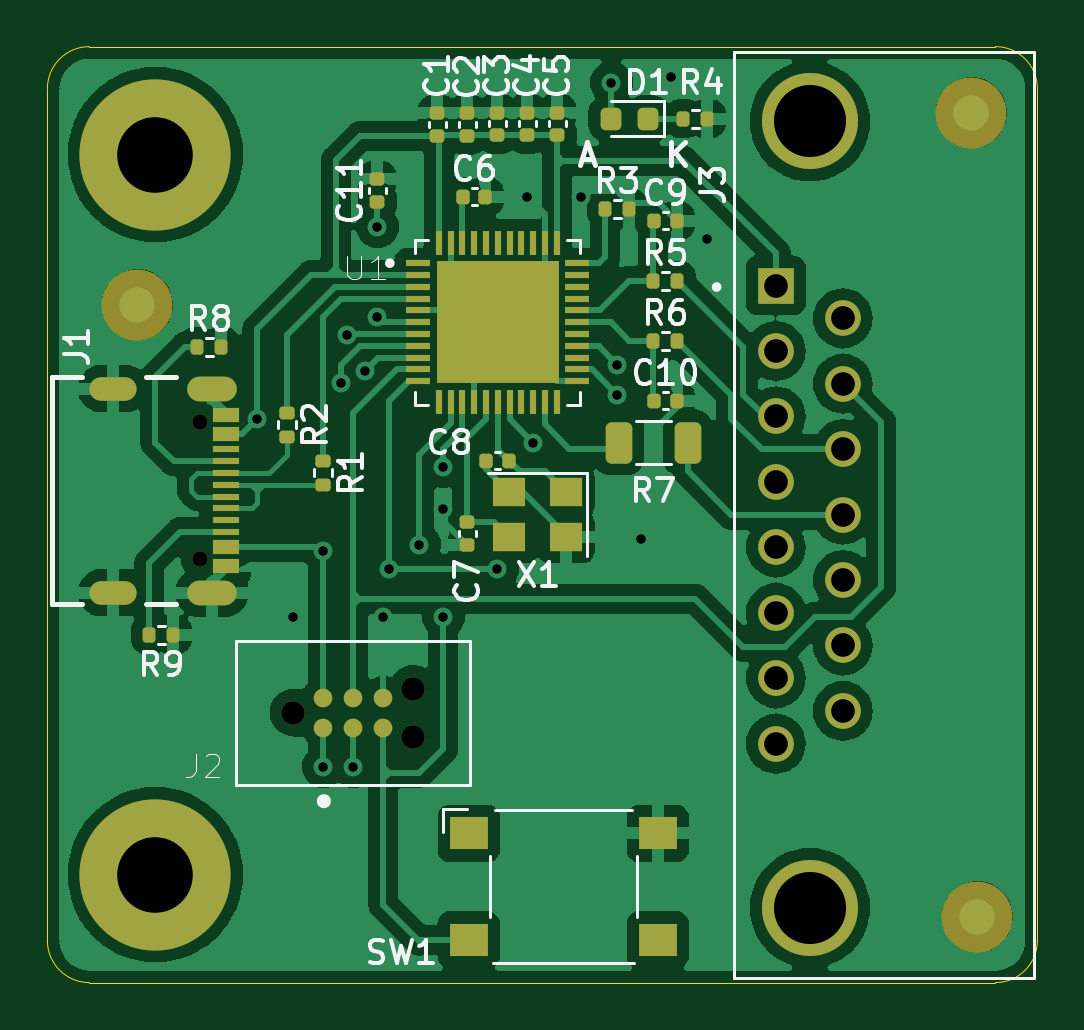
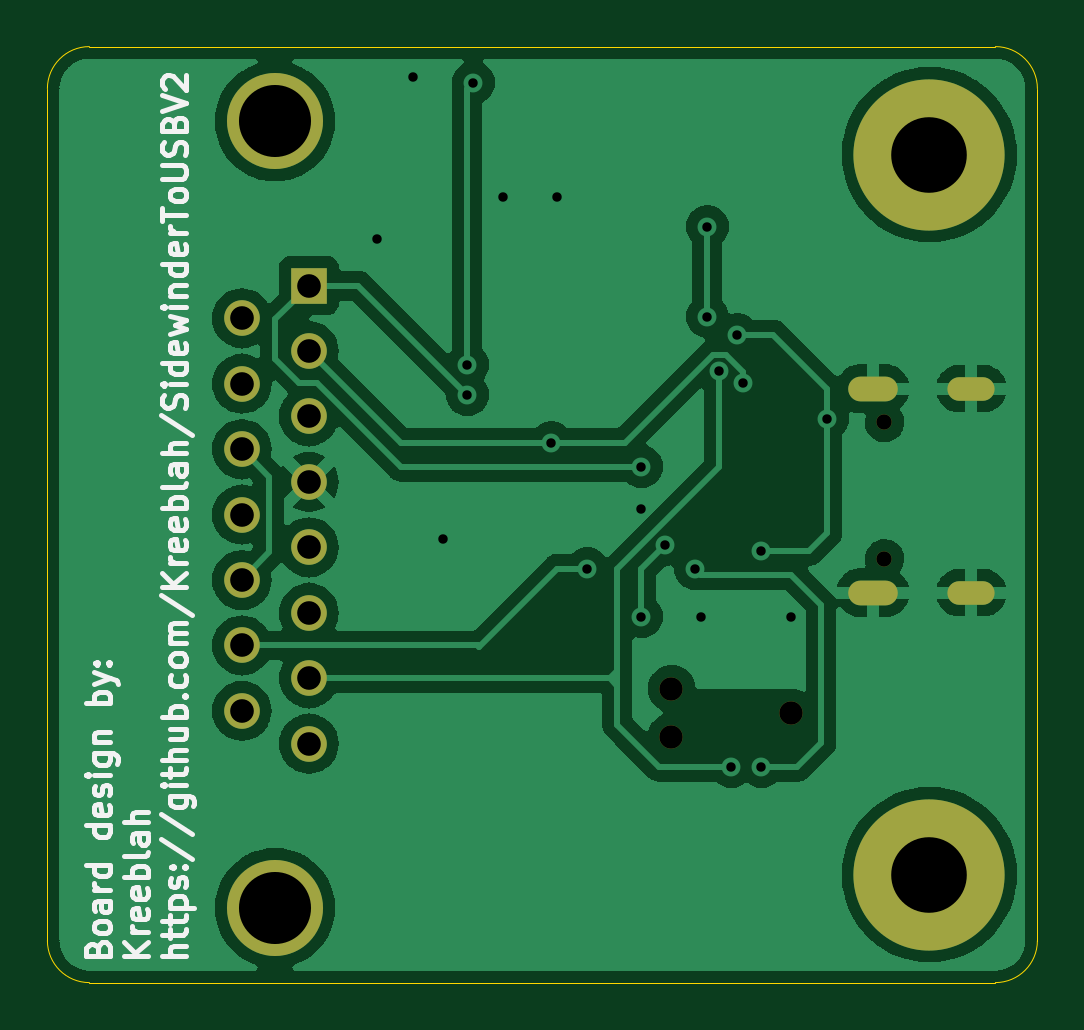
Circuit board: 11 layer files. Board 41.9 x 39.6 mm.
- bottom_copper: 3DProUsb-B_Cu.gbr (89009 bytes)
- bottom_mask: 3DProUsb-B_Mask.gbr (1573 bytes)
- paste: 3DProUsb-B_Paste.gbr (499 bytes)
- bottom_silk: 3DProUsb-B_Silkscreen.gbr (19102 bytes)
- outline: 3DProUsb-Edge_Cuts.gbr (1037 bytes)
- top_copper: 3DProUsb-F_Cu.gbr (159275 bytes)
- top_mask: 3DProUsb-F_Mask.gbr (7073 bytes)
- paste: 3DProUsb-F_Paste.gbr (6651 bytes)
- top_silk: 3DProUsb-F_Silkscreen.gbr (23107 bytes)
- drill: 3DProUsb-NPTH.drl (497 bytes)
- drill: 3DProUsb-PTH.drl (1396 bytes)

=== bottom_copper: 3DProUsb-B_Cu.gbr (89009 bytes, source omitted) ===
=== bottom_mask: 3DProUsb-B_Mask.gbr ===
G04 #@! TF.GenerationSoftware,KiCad,Pcbnew,(6.0.7-1)-1*
G04 #@! TF.CreationDate,2022-09-17T19:41:31-07:00*
G04 #@! TF.ProjectId,3DProUsb,33445072-6f55-4736-922e-6b696361645f,rev?*
G04 #@! TF.SameCoordinates,Original*
G04 #@! TF.FileFunction,Soldermask,Bot*
G04 #@! TF.FilePolarity,Negative*
%FSLAX46Y46*%
G04 Gerber Fmt 4.6, Leading zero omitted, Abs format (unit mm)*
G04 Created by KiCad (PCBNEW (6.0.7-1)-1) date 2022-09-17 19:41:31*
%MOMM*%
%LPD*%
G01*
G04 APERTURE LIST*
%ADD10R,1.508000X1.508000*%
%ADD11C,1.508000*%
%ADD12C,4.066000*%
%ADD13C,6.400000*%
%ADD14C,0.991000*%
%ADD15C,0.650000*%
%ADD16O,2.100000X1.050000*%
%ADD17O,2.000000X1.000000*%
G04 APERTURE END LIST*
D10*
G04 #@! TO.C,J3*
X96370000Y-77173000D03*
D11*
X96370000Y-79943000D03*
X96370000Y-82713000D03*
X96370000Y-85483000D03*
X96370000Y-88253000D03*
X96370000Y-91023000D03*
X96370000Y-93793000D03*
X96370000Y-96563000D03*
X99210000Y-78558000D03*
X99210000Y-81328000D03*
X99210000Y-84098000D03*
X99210000Y-86868000D03*
X99210000Y-89638000D03*
X99210000Y-92408000D03*
X99210000Y-95178000D03*
D12*
X97810000Y-103518000D03*
X97810000Y-70218000D03*
G04 #@! TD*
D13*
G04 #@! TO.C,REF\u002A\u002A*
X70104000Y-71628000D03*
G04 #@! TD*
G04 #@! TO.C,REF\u002A\u002A*
X70104000Y-102108000D03*
G04 #@! TD*
D14*
G04 #@! TO.C,J2*
X75946000Y-95250000D03*
X81026000Y-96266000D03*
X81026000Y-94234000D03*
G04 #@! TD*
D15*
G04 #@! TO.C,J1*
X72006000Y-82962000D03*
X72006000Y-88742000D03*
D16*
X72506000Y-81532000D03*
D17*
X68326000Y-81532000D03*
X68326000Y-90172000D03*
D16*
X72506000Y-90172000D03*
G04 #@! TD*
M02*

=== paste: 3DProUsb-B_Paste.gbr ===
G04 #@! TF.GenerationSoftware,KiCad,Pcbnew,(6.0.7-1)-1*
G04 #@! TF.CreationDate,2022-09-17T19:41:31-07:00*
G04 #@! TF.ProjectId,3DProUsb,33445072-6f55-4736-922e-6b696361645f,rev?*
G04 #@! TF.SameCoordinates,Original*
G04 #@! TF.FileFunction,Paste,Bot*
G04 #@! TF.FilePolarity,Positive*
%FSLAX46Y46*%
G04 Gerber Fmt 4.6, Leading zero omitted, Abs format (unit mm)*
G04 Created by KiCad (PCBNEW (6.0.7-1)-1) date 2022-09-17 19:41:31*
%MOMM*%
%LPD*%
G01*
G04 APERTURE LIST*
G04 APERTURE END LIST*
M02*

=== bottom_silk: 3DProUsb-B_Silkscreen.gbr (19102 bytes, source omitted) ===
=== outline: 3DProUsb-Edge_Cuts.gbr ===
G04 #@! TF.GenerationSoftware,KiCad,Pcbnew,(6.0.7-1)-1*
G04 #@! TF.CreationDate,2022-09-17T19:41:31-07:00*
G04 #@! TF.ProjectId,3DProUsb,33445072-6f55-4736-922e-6b696361645f,rev?*
G04 #@! TF.SameCoordinates,Original*
G04 #@! TF.FileFunction,Profile,NP*
%FSLAX46Y46*%
G04 Gerber Fmt 4.6, Leading zero omitted, Abs format (unit mm)*
G04 Created by KiCad (PCBNEW (6.0.7-1)-1) date 2022-09-17 19:41:31*
%MOMM*%
%LPD*%
G01*
G04 APERTURE LIST*
G04 #@! TA.AperFunction,Profile*
%ADD10C,0.050000*%
G04 #@! TD*
G04 APERTURE END LIST*
D10*
X67310000Y-106680000D02*
X105664000Y-106680000D01*
X67310000Y-67056000D02*
X105664000Y-67056000D01*
X107442000Y-68834000D02*
X107442000Y-104902000D01*
X65532000Y-104902000D02*
X65532000Y-68834000D01*
X107442000Y-68834000D02*
G75*
G03*
X105664000Y-67056000I-1778000J0D01*
G01*
X65532000Y-104902000D02*
G75*
G03*
X67310000Y-106680000I1778000J0D01*
G01*
X105664000Y-106680000D02*
G75*
G03*
X107442000Y-104902000I0J1778000D01*
G01*
X67310000Y-67056000D02*
G75*
G03*
X65532000Y-68834000I0J-1778000D01*
G01*
M02*

=== top_copper: 3DProUsb-F_Cu.gbr (159275 bytes, source omitted) ===
=== top_mask: 3DProUsb-F_Mask.gbr (7073 bytes, source omitted) ===
=== paste: 3DProUsb-F_Paste.gbr (6651 bytes, source omitted) ===
=== top_silk: 3DProUsb-F_Silkscreen.gbr (23107 bytes, source omitted) ===
=== drill: 3DProUsb-NPTH.drl ===
M48
; DRILL file {KiCad (6.0.7-1)-1} date Saturday, September 17, 2022 at 07:41:34 PM
; FORMAT={-:-/ absolute / inch / decimal}
; #@! TF.CreationDate,2022-09-17T19:41:34-07:00
; #@! TF.GenerationSoftware,Kicad,Pcbnew,(6.0.7-1)-1
; #@! TF.FileFunction,NonPlated,1,2,NPTH
FMAT,2
INCH
; #@! TA.AperFunction,NonPlated,NPTH,ComponentDrill
T1C0.0256
; #@! TA.AperFunction,NonPlated,NPTH,ComponentDrill
T2C0.0390
%
G90
G05
T1
X2.8349Y-3.2662
X2.8349Y-3.4938
T2
X2.99Y-3.75
X3.19Y-3.71
X3.19Y-3.79
T0
M30

=== drill: 3DProUsb-PTH.drl ===
M48
; DRILL file {KiCad (6.0.7-1)-1} date Saturday, September 17, 2022 at 07:41:34 PM
; FORMAT={-:-/ absolute / inch / decimal}
; #@! TF.CreationDate,2022-09-17T19:41:34-07:00
; #@! TF.GenerationSoftware,Kicad,Pcbnew,(6.0.7-1)-1
; #@! TF.FileFunction,Plated,1,2,PTH
FMAT,2
INCH
; #@! TA.AperFunction,Plated,PTH,ViaDrill
T1C0.0157
; #@! TA.AperFunction,Plated,PTH,ComponentDrill
T2C0.0236
; #@! TA.AperFunction,Plated,PTH,ComponentDrill
T3C0.0394
; #@! TA.AperFunction,Plated,PTH,ComponentDrill
T4C0.1201
; #@! TA.AperFunction,Plated,PTH,ComponentDrill
T5C0.1260
%
G90
G05
T1
X2.93Y-3.26
X2.99Y-3.59
X3.04Y-3.48
X3.04Y-3.84
X3.07Y-3.2
X3.08Y-3.12
X3.09Y-3.84
X3.11Y-3.18
X3.13Y-2.94
X3.13Y-3.09
X3.14Y-3.59
X3.15Y-3.51
X3.2Y-3.47
X3.24Y-3.34
X3.24Y-3.41
X3.24Y-3.59
X3.33Y-3.51
X3.38Y-2.89
X3.39Y-3.3
X3.47Y-2.89
X3.52Y-2.7
X3.53Y-3.17
X3.53Y-3.22
X3.57Y-3.46
X3.62Y-2.69
X3.68Y-2.96
T3
X3.7941Y-3.0383
X3.7941Y-3.1474
X3.7941Y-3.2564
X3.7941Y-3.3655
X3.7941Y-3.4745
X3.7941Y-3.5836
X3.7941Y-3.6926
X3.7941Y-3.8017
X3.9059Y-3.0928
X3.9059Y-3.2019
X3.9059Y-3.3109
X3.9059Y-3.42
X3.9059Y-3.5291
X3.9059Y-3.6381
X3.9059Y-3.7472
T4
X3.8508Y-2.7645
X3.8508Y-4.0755
T5
X2.76Y-2.82
X2.76Y-4.02
T2
G00X2.7057Y-3.2099
M15
G01X2.6743Y-3.2099
M16
G05
G00X2.7057Y-3.5501
M15
G01X2.6743Y-3.5501
M16
G05
G00X2.8762Y-3.2099
M15
G01X2.8329Y-3.2099
M16
G05
G00X2.8762Y-3.5501
M15
G01X2.8329Y-3.5501
M16
G05
T0
M30
